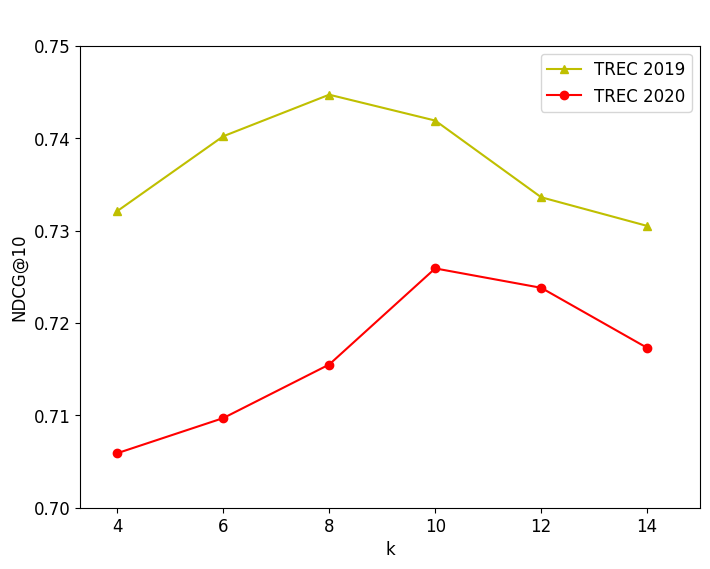

Write Python code to recreate this figure.
import matplotlib.pyplot as plt
import numpy as np
# 数据集准备
topic = [4, 6, 8, 10, 12, 14]
map2019 = [0.7321, 0.7402, 0.7447, 0.7419, 0.7336, 0.7305]
map2020 = [0.7059, 0.7097, 0.7155, 0.7259, 0.7238, 0.7173]
# map2020top10 = [0, 0, 0.11, 0.81, 1, 1]
# label = "CDF of per-query NDCG@10 gains"

# 设置全局字体为 Times New Roman
plt.rcParams['font.family'] = 'Times New Roman'
plt.rcParams['font.size'] = 12  # 可选：统一字体大小

# 调整图形尺寸（按需修改宽高，这里示例为更紧凑的尺寸）
plt.figure(figsize=(8, 6))

# 绘制折线
plt.plot(topic, map2019, 'y-^', label='TREC 2019')
plt.plot(topic, map2020, 'r-o', label='TREC 2020')
# plt.plot(topic, map2020top10, 'c-*', label='Weight+Adaptive-K(ours)')
# 设置标题、坐标轴标签
plt.title(
    ' ',
    fontweight='bold',
    loc='center',
    fontfamily='Times New Roman',
    fontsize=12,
    y=1.03  # 调整y值，大于1时标题上移，可根据需要微调（如1.03、1.06等）
)
plt.xlabel('k', fontfamily='Times New Roman')
plt.ylabel('NDCG@10', fontfamily='Times New Roman')

# 自定义x轴刻度（匹配topic数据）
plt.xticks(topic)
plt.ylim(0.70, 0.75)
plt.xlim(3.3, 15)  # x轴范围匹配topic的最大值

# 添加图例
plt.legend(loc='upper right', frameon=True, fontsize=12)
# 添加图例（放在右下角）
# plt.legend(loc='lower right', frameon=True, fontsize=12)

# 替换 plt.show() 为：
plt.savefig('k-NDCG.png')  # 保存图片
plt.close()  # 关闭图形

# 或者如果您想在 PyCharm 中显示：
plt.show(block=True)
